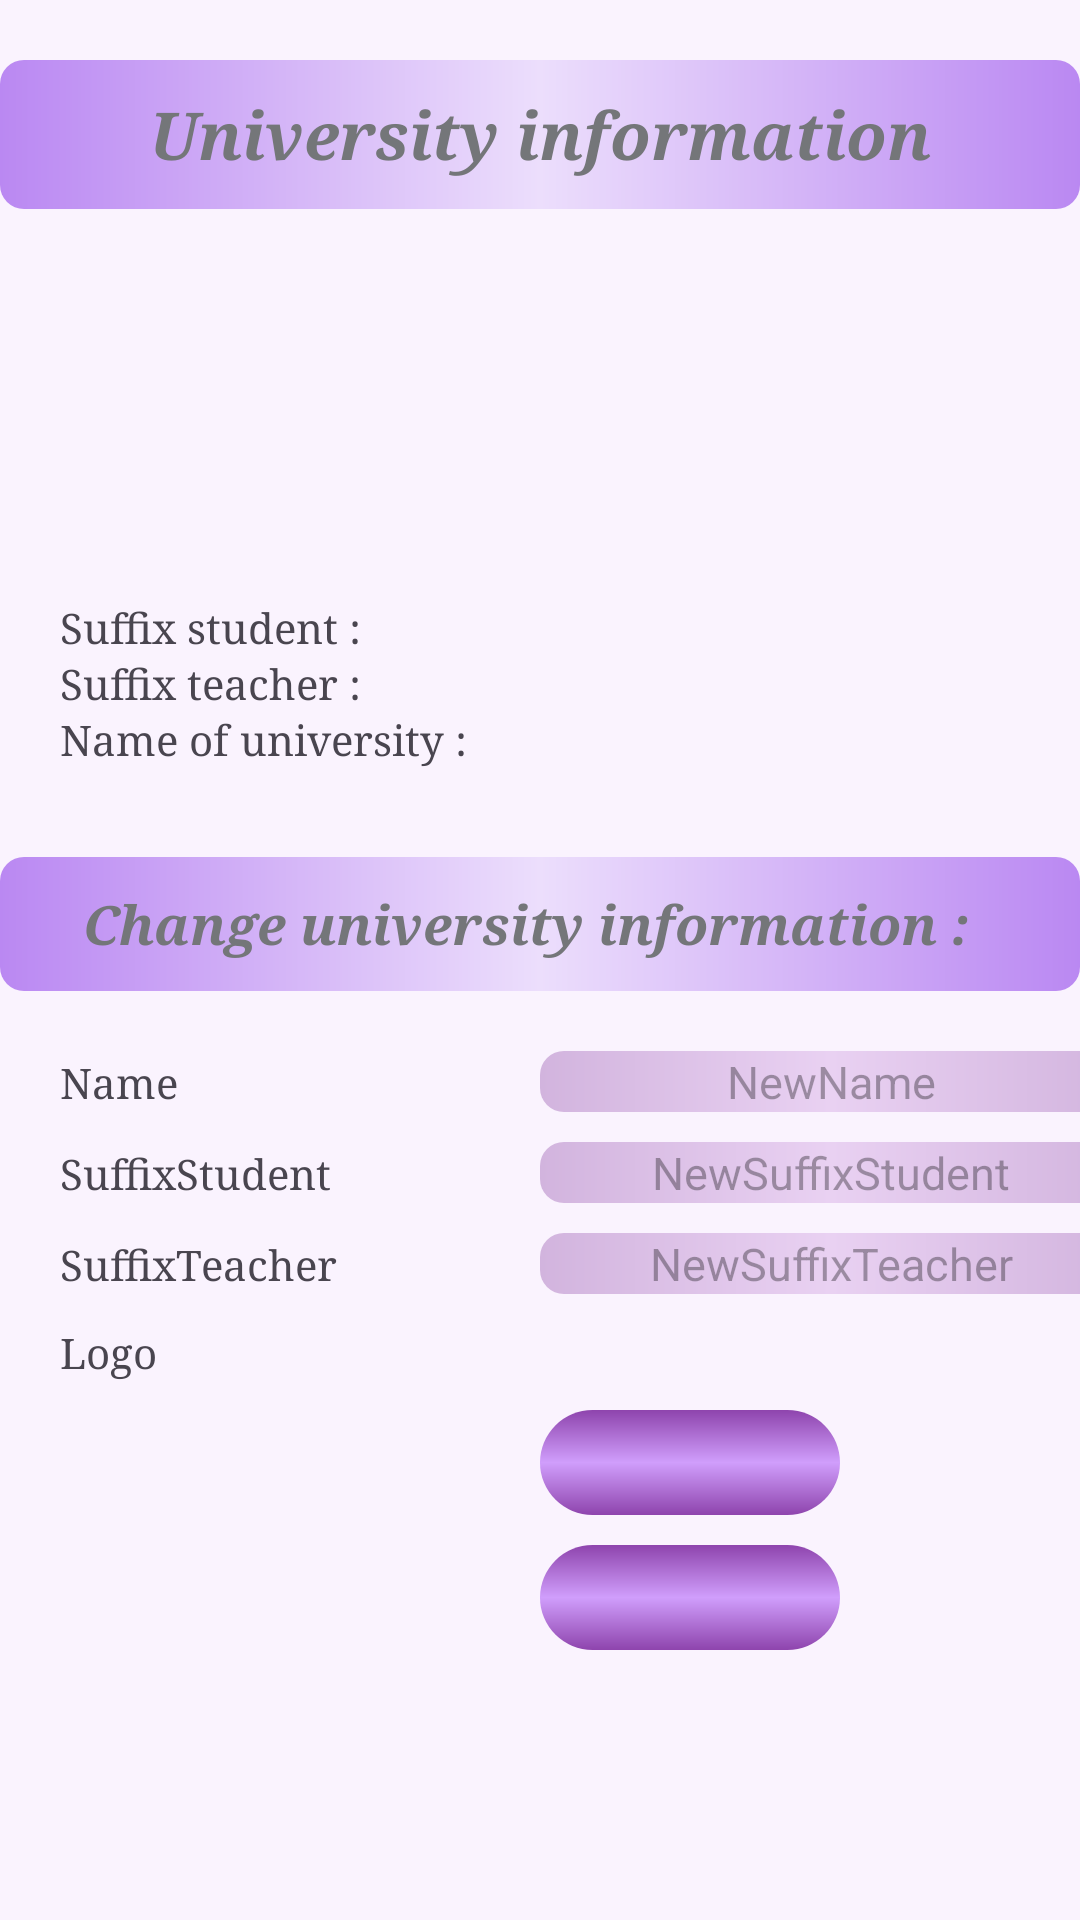

Reconstruct the res/layout file that produces this screen, plus the resources it refers to.
<!-- AndroidManifest.xml: application theme Theme.EduCheck -->
<!-- res/layout/fragment_manager_university.xml -->
<?xml version="1.0" encoding="utf-8"?>
<LinearLayout xmlns:android="http://schemas.android.com/apk/res/android"
    xmlns:app="http://schemas.android.com/apk/res-auto"
    xmlns:tools="http://schemas.android.com/tools"
    android:layout_width="match_parent"
    android:layout_height="match_parent"
    tools:context=".Controleur.DashboardAdmin.ManagerUniversityFragment"
    android:background="#FAF3FE"
    android:orientation="vertical">


        <TextView
            android:layout_width="match_parent"
            android:layout_height="wrap_content"
            android:layout_marginTop="20sp"
            android:gravity="center_horizontal"
            android:padding="10sp"
            android:textSize="22sp"
            android:background="@drawable/shape"
            android:textStyle="bold|italic"
            android:textColor="@color/material_dynamic_neutral50"
            android:typeface="serif"
            android:text="University information" />

        <ImageView
            android:id="@+id/LogoUniv"
            android:layout_width="92sp"
            android:layout_height="90sp"
            android:layout_margin="20sp"
            android:layout_gravity="center"/>

            <TextView
                android:id="@+id/sufStudent"
                android:layout_width="wrap_content"
                android:layout_height="wrap_content"
                android:gravity="center_horizontal"
                android:text="Suffix student : "
                android:typeface="serif"
                android:layout_marginStart="20sp"/>

            <TextView
                android:id="@+id/sufTeacher"
                android:layout_width="wrap_content"
                android:layout_height="wrap_content"
                android:gravity="center_horizontal"
                android:typeface="serif"
                android:text="Suffix teacher : "
                android:layout_marginStart="20sp"/>
            <TextView
                android:id="@+id/Name"
                android:layout_width="wrap_content"
                android:layout_height="wrap_content"
                android:typeface="serif"
                android:gravity="center_horizontal"
                android:text="Name of university : "
                android:layout_marginStart="20sp"/>


        <TextView
            android:layout_width="match_parent"
            android:layout_height="wrap_content"
            android:layout_marginTop="30sp"
            android:textSize="18sp"
            android:background="@drawable/shape"
            android:textStyle="bold|italic"
            android:textColor="@color/material_dynamic_neutral50"
            android:typeface="serif"
            android:gravity="center"
            android:padding="10sp"
            android:text="Change university information :  " />

        <LinearLayout
            android:layout_width="wrap_content"
            android:layout_height="wrap_content"
            android:orientation="horizontal"
            android:layout_marginTop="20sp">

            <TextView
                android:layout_width="160sp"
                android:layout_height="wrap_content"
                android:textSize="14sp"
                android:text="Name  "
                android:typeface="serif"
                android:layout_marginStart="20sp"/>

            <EditText
                 android:id="@+id/NewName"
                android:layout_width="194sp"
                android:layout_height="wrap_content"
                android:hint="NewName"
                android:textAlignment="center"
                android:background="@drawable/shapespinner"
                android:textSize="15sp"/>
         </LinearLayout>
        <LinearLayout
            android:layout_width="wrap_content"
            android:layout_height="wrap_content"
            android:orientation="horizontal"
            android:layout_marginTop="10sp">

            <TextView
                android:layout_width="160sp"
                android:layout_height="wrap_content"
                android:textSize="14sp"
                android:typeface="serif"
                android:text="SuffixStudent  "
                android:layout_marginStart="20sp"/>

            <EditText
                android:id="@+id/NewSuffixStudent"
                android:layout_width="194sp"
                android:layout_height="wrap_content"
                android:hint="NewSuffixStudent"
                android:textAlignment="center"
                android:background="@drawable/shapespinner"
                android:textSize="15sp"/>
        </LinearLayout>
        <LinearLayout
            android:layout_width="wrap_content"
            android:layout_height="wrap_content"
            android:orientation="horizontal"
            android:layout_marginTop="10sp">

            <TextView
                android:layout_width="160sp"
                android:layout_height="wrap_content"
                android:typeface="serif"
                android:textSize="14sp"
                android:text="SuffixTeacher "
                android:layout_marginStart="20sp"/>

            <EditText
                android:id="@+id/NewSuffixTeacher"
                android:layout_width="194sp"
                android:layout_height="wrap_content"
                android:background="@drawable/shapespinner"
                android:textAlignment="center"
                android:hint="NewSuffixTeacher"
                android:textSize="15sp"/>
        </LinearLayout>
        <LinearLayout
            android:layout_width="wrap_content"
            android:layout_height="wrap_content"
            android:orientation="horizontal"
            android:layout_marginTop="10sp">

            <TextView
                android:layout_width="160sp"
                android:layout_height="wrap_content"
                android:textSize="14sp"
                android:typeface="serif"
                android:text="Logo "
                android:layout_marginStart="20sp"/>

        </LinearLayout>


        <LinearLayout
            android:layout_width="match_parent"
            android:layout_height="wrap_content"
            android:orientation="horizontal">

            <ImageView
                android:id="@+id/NewLogo"
                android:layout_marginTop="10sp"
                android:layout_marginBottom="10sp"
                android:layout_width="90sp"
                android:layout_height="90sp"
                android:layout_marginStart="20sp"/>

            <LinearLayout
                android:layout_width="match_parent"
                android:layout_height="match_parent"
                android:layout_marginTop="10sp"
                android:orientation="vertical">


                <ImageButton
                    android:id="@+id/btnImportImage"
                    android:layout_width="100sp"
                    android:background="@drawable/shape_button_custom"
                    android:layout_height="35dp"
                    android:layout_marginStart="70sp"
                    android:src="@drawable/image" />

                <ImageButton
                    android:id="@+id/btnSave"
                    android:layout_width="100sp"
                    android:layout_height="35dp"
                    android:layout_marginTop="10sp"
                    android:layout_marginStart="70sp"
                    android:background="@drawable/shape_button_custom"
                    android:src="@drawable/save" />
            </LinearLayout>

        </LinearLayout>


</LinearLayout>
<!-- resources referenced by this layout -->
<resources>
  <!-- drawable shape (drawable) -->
  <shape xmlns:android="http://schemas.android.com/apk/res/android">
      <gradient
          android:startColor="#BA88F2"
          android:centerColor="#ECDEFC"
          android:endColor="#BA88F2"
          android:type="linear" />
      <corners android:radius="8dp" />
  </shape>
  <!-- drawable shape_button_custom (drawable) -->
  <shape xmlns:android="http://schemas.android.com/apk/res/android">
      <gradient
          android:startColor="#8E44AD"
          android:centerColor="#D09EFC"
          android:endColor="#8E44AD"
          android:angle="270" />
      <corners android:radius="50dp" />
  </shape>
  <!-- drawable shapespinner (drawable) -->
  <shape xmlns:android="http://schemas.android.com/apk/res/android">
      <gradient
          android:startColor="#D2B4DE"
          android:centerColor="#E9D1F2"
          android:endColor="#D2B4DE"
          android:type="linear" />
      <corners android:radius="8dp" />
  </shape>
  <style name="Theme.EduCheck" parent="Theme.AppCompat.DayNight.DarkActionBar">
          
          <item name="colorPrimary">@color/purple_500</item>
          <item name="colorPrimaryVariant">@color/purple_700</item>
          <item name="colorOnPrimary">@color/white</item>
          
          <item name="colorSecondary">@color/teal_200</item>
          <item name="colorSecondaryVariant">@color/teal_700</item>
          <item name="colorOnSecondary">@color/black</item>
          
          <item name="android:statusBarColor">?attr/colorPrimaryVariant</item>
          
      </style>
  <!-- not gathered from this repository: default colours our renderer supplied (Android Studio template values) -->
  <color name="purple_500">#FF6200EE</color>
  <color name="purple_700">#FF3700B3</color>
  <color name="teal_200">#FF03DAC5</color>
  <color name="teal_700">#FF018786</color>
  <color name="black">#FF000000</color>
  <color name="white">#FFFFFFFF</color>
</resources>
